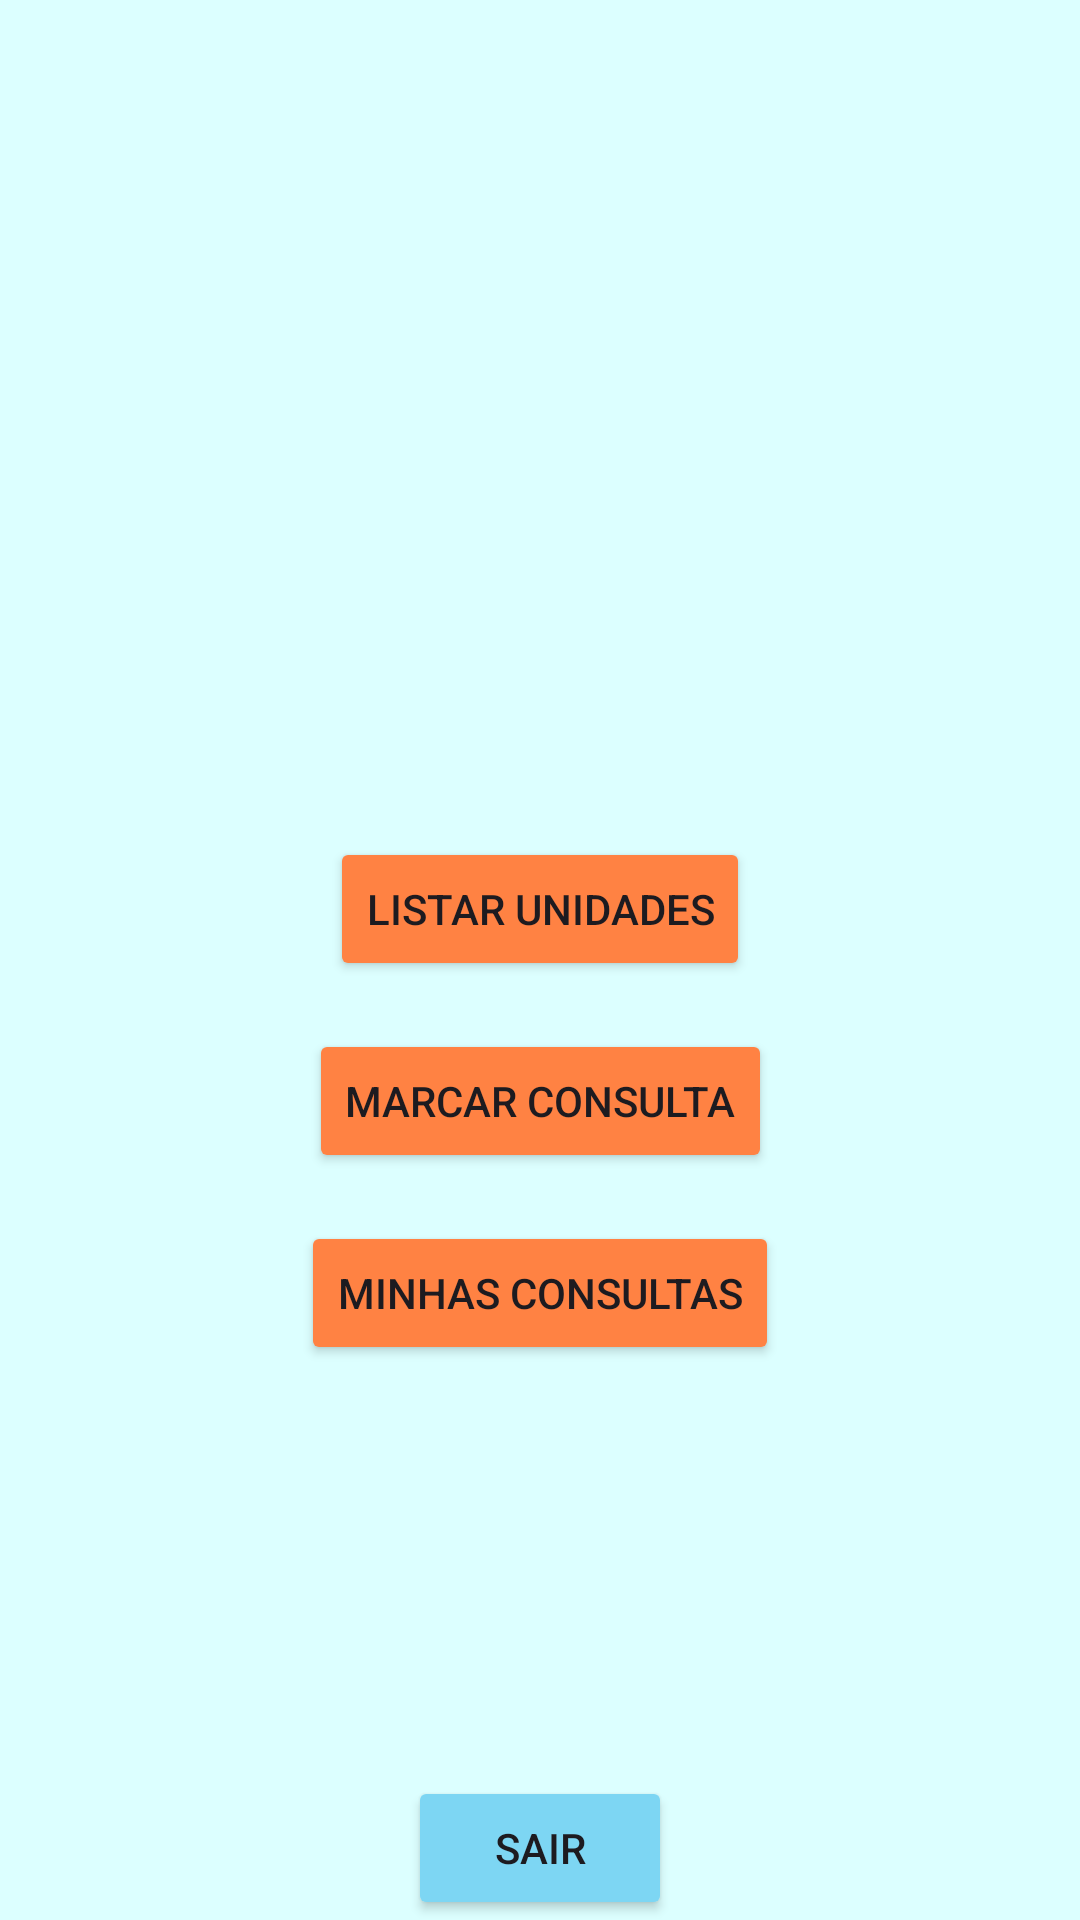

Android layout source for this screen:
<!-- AndroidManifest.xml: application theme Theme.Global_solution_2sem_hapvida -->
<!-- res/layout/activity_home.xml -->
<?xml version="1.0" encoding="utf-8"?>
<androidx.constraintlayout.widget.ConstraintLayout xmlns:android="http://schemas.android.com/apk/res/android"
    xmlns:app="http://schemas.android.com/apk/res-auto"
    xmlns:tools="http://schemas.android.com/tools"
    android:layout_width="match_parent"
    android:layout_height="match_parent"
    android:background="@color/blue"
    tools:context="activities.HomeActivity">

    <ImageView
        android:id="@+id/imageViewHeader"
        android:layout_width="0dp"
        android:layout_height="220dp"
        android:src="@drawable/logohapvidaescudo"
        app:layout_constraintEnd_toEndOf="parent"
        app:layout_constraintStart_toStartOf="parent"
        app:layout_constraintTop_toTopOf="parent" />

    <TextView
        android:id="@+id/welcomeMessageTextView"
        android:layout_width="wrap_content"
        android:layout_height="wrap_content"
        android:layout_marginTop="16dp"
        android:textSize="20sp"
        app:layout_constraintEnd_toEndOf="parent"
        app:layout_constraintStart_toStartOf="parent"
        app:layout_constraintTop_toBottomOf="@+id/imageViewHeader" />

    <Button
        android:id="@+id/btnListUnidades"
        android:layout_width="wrap_content"
        android:layout_height="wrap_content"
        android:layout_marginTop="16dp"
        android:backgroundTint="@color/orange"
        android:text="Listar Unidades"
        app:layout_constraintEnd_toEndOf="parent"
        app:layout_constraintStart_toStartOf="parent"
        app:layout_constraintTop_toBottomOf="@+id/welcomeMessageTextView" />

    <Button
        android:id="@+id/btnMarcarConsulta"
        android:layout_width="wrap_content"
        android:layout_height="wrap_content"
        android:layout_marginTop="16dp"
        android:backgroundTint="@color/orange"
        android:text="Marcar Consulta"
        app:layout_constraintEnd_toEndOf="parent"
        app:layout_constraintStart_toStartOf="parent"
        app:layout_constraintTop_toBottomOf="@+id/btnListUnidades" />

    <Button
        android:id="@+id/btnVerConsultas"
        android:layout_width="wrap_content"
        android:layout_height="wrap_content"
        android:layout_marginTop="16dp"
        android:backgroundTint="@color/orange"
        android:text="Minhas Consultas"
        app:layout_constraintEnd_toEndOf="parent"
        app:layout_constraintStart_toStartOf="parent"
        app:layout_constraintTop_toBottomOf="@+id/btnMarcarConsulta" />

    <Button
        android:id="@+id/btnSair"
        android:layout_width="wrap_content"
        android:layout_height="wrap_content"
        android:backgroundTint="@color/blue_light"
        android:text="Sair"
        app:layout_constraintBottom_toBottomOf="parent"
        app:layout_constraintEnd_toEndOf="parent"
        app:layout_constraintStart_toStartOf="parent" />

</androidx.constraintlayout.widget.ConstraintLayout>
<!-- resources referenced by this layout -->
<resources>
  <color name="blue">#DCFFFF</color>
  <color name="blue_light">#7DD6F3</color>
  <color name="orange">#FF8243</color>
  <style name="Theme.Global_solution_2sem_hapvida" parent="Base.Theme.Global_solution_2sem_hapvida" />
  <style name="Base.Theme.Global_solution_2sem_hapvida" parent="Theme.Material3.DayNight.NoActionBar">
          
          <item name="colorPrimary">@color/orange</item>
      </style>
</resources>
